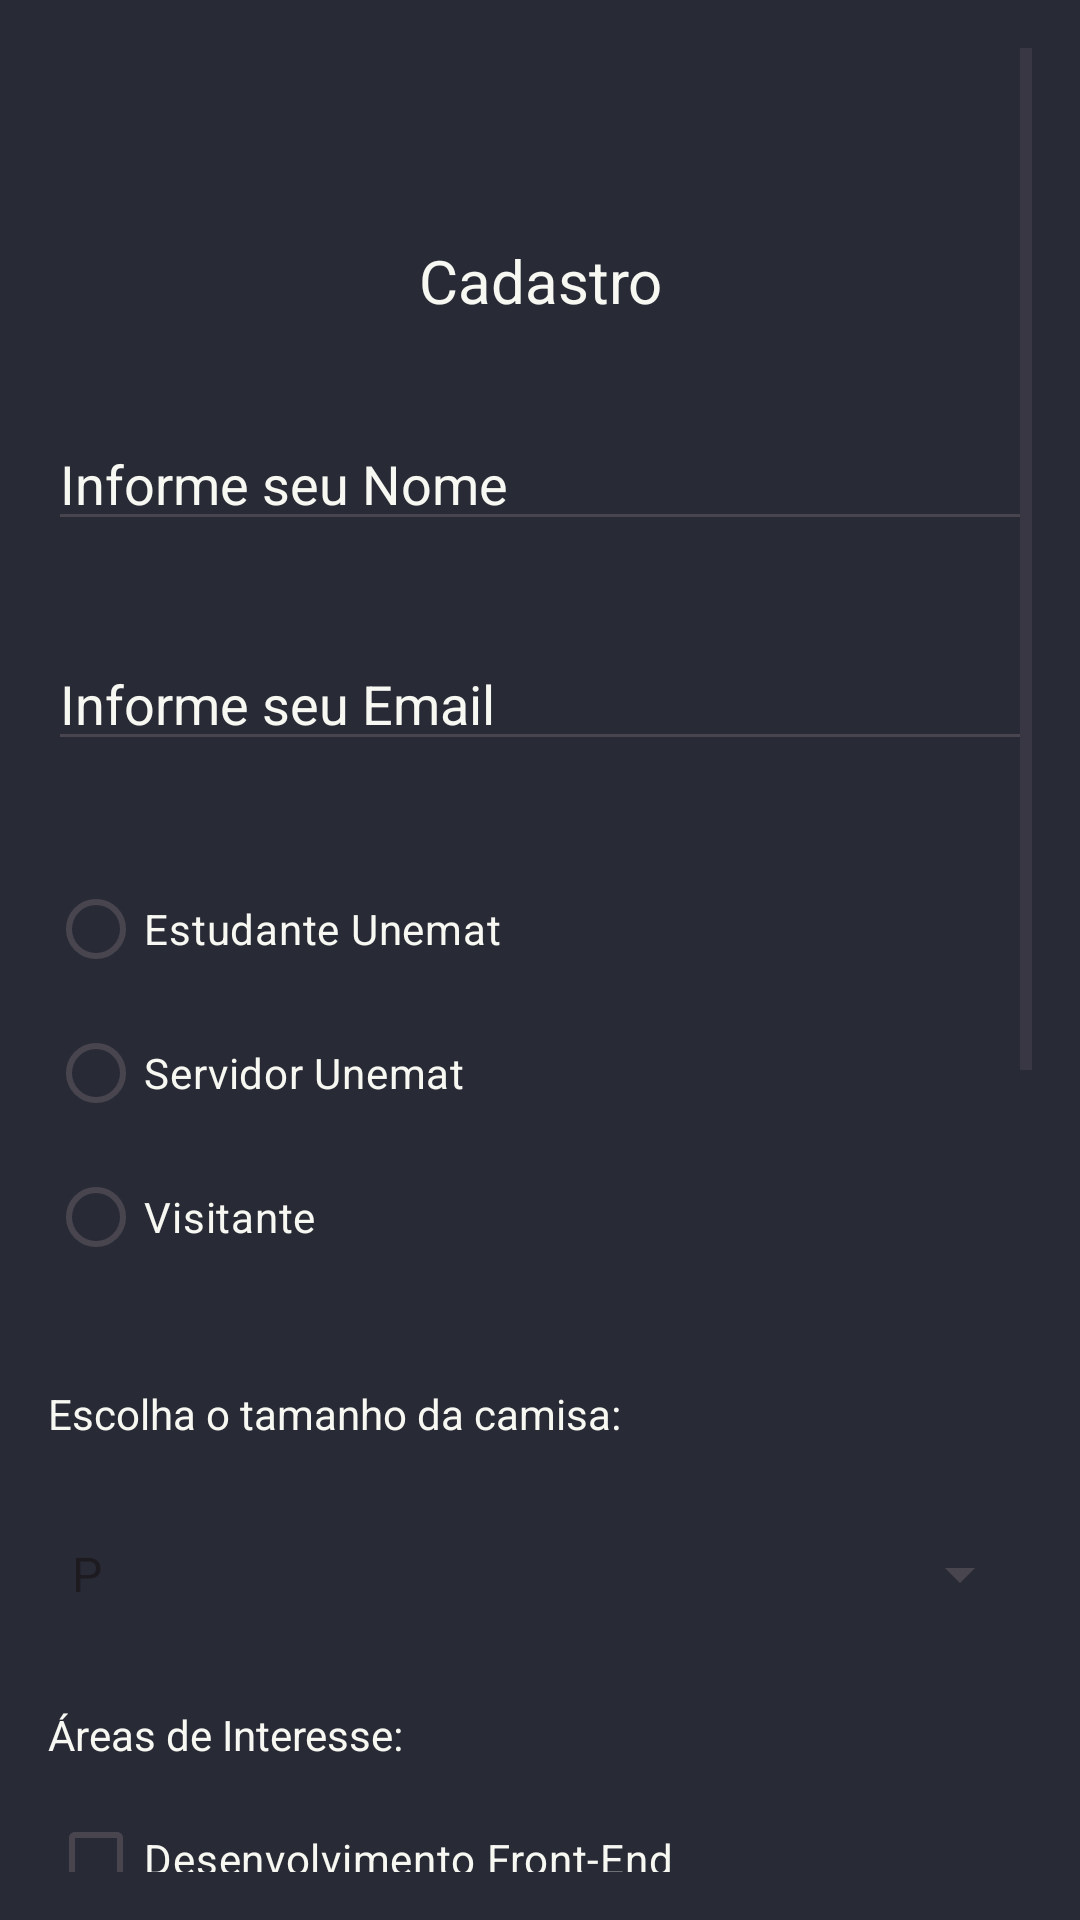

Layout XML and referenced resources for this Android screen:
<!-- AndroidManifest.xml: application theme Theme.AtividadeAvaliativaAppSecomp -->
<!-- res/layout/activity_main.xml -->
<?xml version="1.0" encoding="utf-8"?>
<ScrollView xmlns:android="http://schemas.android.com/apk/res/android"
    xmlns:app="http://schemas.android.com/apk/res-auto"
    xmlns:tools="http://schemas.android.com/tools"
    android:id="@+id/main"
    android:layout_width="match_parent"
    android:layout_height="match_parent"
    tools:context=".MainActivity"
    android:background="@color/background_dracula"
    android:padding="16dp"
    android:orientation="vertical">

    <androidx.constraintlayout.widget.ConstraintLayout
        android:layout_width="match_parent"
        android:layout_height="wrap_content"
        >

        <ImageView
            android:layout_marginTop="32dp"
            android:id="@+id/logoUnemat"
            android:layout_width="0dp"
            android:layout_height="wrap_content"
            app:layout_constraintTop_toTopOf="parent"
            app:layout_constraintStart_toStartOf="parent"
            app:layout_constraintEnd_toEndOf="parent"
            android:src="@mipmap/logo_unemat_menor"/>

        <TextView
            android:textColor="@color/foreground_dracula"
            android:id="@+id/textViewCadastro"
            android:textSize="20sp"
            android:layout_width="0dp"
            android:layout_height="wrap_content"
            android:text="Cadastro"
            app:layout_constraintTop_toBottomOf="@id/logoUnemat"
            app:layout_constraintStart_toStartOf="parent"
            app:layout_constraintEnd_toEndOf="parent"
            android:layout_marginTop="32dp"
            android:gravity="center" />

        <EditText
            android:textColor="@color/foreground_dracula"
            android:textColorHint="@color/foreground_dracula"
            android:id="@+id/edtTextNome"
            android:layout_width="0dp"
            android:layout_height="wrap_content"
            android:hint="Informe seu Nome"
            app:layout_constraintTop_toBottomOf="@id/textViewCadastro"
            app:layout_constraintStart_toStartOf="parent"
            app:layout_constraintEnd_toEndOf="parent"
            android:layout_marginTop="32dp"
            />

        <EditText
            android:id="@+id/edtTextEmail"
            android:textColor="@color/foreground_dracula"
            android:textColorHint="@color/foreground_dracula"
            android:layout_width="0dp"
            android:layout_height="wrap_content"
            android:hint="Informe seu Email"
            app:layout_constraintTop_toBottomOf="@+id/edtTextNome"
            app:layout_constraintStart_toStartOf="parent"
            app:layout_constraintEnd_toEndOf="parent"
            android:layout_marginTop="32dp"
            />

        <RadioGroup
            android:id="@+id/radioGroup"
            android:layout_width="0dp"
            android:layout_height="wrap_content"
            app:layout_constraintTop_toBottomOf="@+id/edtTextEmail"
            app:layout_constraintStart_toStartOf="parent"
            app:layout_constraintEnd_toEndOf="parent"
            android:layout_marginTop="32dp">
            <RadioButton
                android:id="@+id/radioEstudante"
                android:layout_width="wrap_content"
                android:layout_height="wrap_content"
                android:textColor="@color/foreground_dracula"
                android:text="Estudante Unemat"/>
            <RadioButton
                android:id="@+id/radioServidor"
                android:layout_width="wrap_content"
                android:layout_height="wrap_content"
                android:textColor="@color/foreground_dracula"
                android:text="Servidor Unemat"/>
            <RadioButton
                android:id="@+id/Visitante"
                android:layout_width="wrap_content"
                android:layout_height="wrap_content"
                android:textColor="@color/foreground_dracula"
                android:text="Visitante"/>
        </RadioGroup>

        <TextView
            android:id="@+id/textViewTamanhoCamisa"
            android:textColor="@color/foreground_dracula"
            app:layout_constraintTop_toBottomOf="@+id/radioGroup"
            android:layout_width="wrap_content"
            android:layout_height="wrap_content"
            android:text="Escolha o tamanho da camisa:"
            android:layout_marginTop="32dp"
            app:layout_constraintStart_toStartOf="parent" />

        <Spinner
            android:id="@+id/spinner"
            android:layout_width="0dp"
            android:layout_height="wrap_content"
            app:layout_constraintTop_toBottomOf="@+id/textViewTamanhoCamisa"
            app:layout_constraintStart_toStartOf="parent"
            app:layout_constraintEnd_toEndOf="parent"
            android:layout_marginTop="32dp"
            android:entries="@array/tamanhosCamisas">
        </Spinner>

        <TextView
            android:id="@+id/textViewInteresse"
            android:layout_width="wrap_content"
            android:layout_height="wrap_content"
            android:textColor="@color/foreground_dracula"
            android:text="Áreas de Interesse:"
            android:layout_marginTop="32dp"
            app:layout_constraintStart_toStartOf="parent"
            app:layout_constraintTop_toBottomOf="@id/spinner" />

        <CheckBox
            android:id="@+id/checkBox1"
            android:textColor="@color/foreground_dracula"
            android:layout_width="wrap_content"
            android:layout_height="wrap_content"
            android:text="Desenvolvimento Front-End"
            app:layout_constraintTop_toBottomOf="@id/textViewInteresse"
            app:layout_constraintStart_toStartOf="parent"
            android:layout_marginTop="8dp"/>

        <CheckBox
            android:id="@+id/checkBox2"
            android:textColor="@color/foreground_dracula"
            android:layout_width="wrap_content"
            android:layout_height="wrap_content"
            android:text="Desenvolvimento Back-End"
            app:layout_constraintTop_toBottomOf="@id/checkBox1"
            app:layout_constraintStart_toStartOf="parent"
            android:layout_marginTop="8dp"/>

        <CheckBox
            android:id="@+id/checkBox3"
            android:textColor="@color/foreground_dracula"
            android:layout_width="wrap_content"
            android:layout_height="wrap_content"
            android:text="Devops"
            app:layout_constraintTop_toBottomOf="@id/checkBox2"
            app:layout_constraintStart_toStartOf="parent"
            android:layout_marginTop="8dp"/>

        <CheckBox
            android:id="@+id/checkBox4"
            android:textColor="@color/foreground_dracula"
            android:layout_width="wrap_content"
            android:layout_height="wrap_content"
            android:text="Web Scraping"
            app:layout_constraintTop_toBottomOf="@id/checkBox3"
            app:layout_constraintStart_toStartOf="parent"
            android:layout_marginTop="8dp"/>

        <CheckBox
            android:id="@+id/checkBox5"
            android:layout_width="wrap_content"
            android:layout_height="wrap_content"
            android:text="Data Science"
            android:textColor="@color/foreground_dracula"
            app:layout_constraintTop_toBottomOf="@id/checkBox4"
            app:layout_constraintStart_toStartOf="parent"
            android:layout_marginTop="8dp"/>

        <CheckBox
            android:id="@+id/checkBox6"
            android:layout_width="wrap_content"
            android:textColor="@color/foreground_dracula"
            android:layout_height="wrap_content"
            android:text="Engenharia de Dados"
            app:layout_constraintTop_toBottomOf="@id/checkBox5"
            app:layout_constraintStart_toStartOf="parent"
            android:layout_marginTop="8dp"/>

        <Button
            android:id="@+id/button"
            android:layout_width="0dp"
            android:layout_height="wrap_content"
            app:layout_constraintTop_toBottomOf="@id/checkBox6"
            app:layout_constraintStart_toStartOf="parent"
            app:layout_constraintEnd_toEndOf="parent"
            android:layout_marginTop="32dp"
            android:text="Submeter Inscrição"
            />

        <Switch
            android:textColor="@color/foreground_dracula"
            android:layout_marginTop="32dp"
            android:id="@+id/switchNotificacoes"
            android:layout_width="wrap_content"
            android:layout_height="wrap_content"
            android:checked="false"
            android:text="Receber notificações"
            app:layout_constraintTop_toBottomOf="@+id/button"
            app:layout_constraintStart_toStartOf="parent"/>

        <ProgressBar
            android:id="@+id/progressBar"
            android:layout_width="0dp"
            android:visibility="invisible"
            android:layout_height="wrap_content"
            app:layout_constraintTop_toBottomOf="@+id/switchNotificacoes"
            app:layout_constraintStart_toStartOf="parent"
            app:layout_constraintEnd_toEndOf="parent"
            android:layout_marginTop="32dp"
            />


    </androidx.constraintlayout.widget.ConstraintLayout>

</ScrollView>
<!-- resources referenced by this layout -->
<resources>
  <string-array name="tamanhosCamisas">
          <item>P</item>
          <item>M</item>
          <item>G</item>
      </string-array>
  <color name="background_dracula">#282A36</color>
  <color name="foreground_dracula">#F8F8F2</color>
  <style name="Theme.AtividadeAvaliativaAppSecomp" parent="Base.Theme.AtividadeAvaliativaAppSecomp" />
  <style name="Base.Theme.AtividadeAvaliativaAppSecomp" parent="Theme.Material3.DayNight.NoActionBar">
          
          
          <item name="statusBarBackground">@color/background_dracula</item>
      </style>
</resources>
